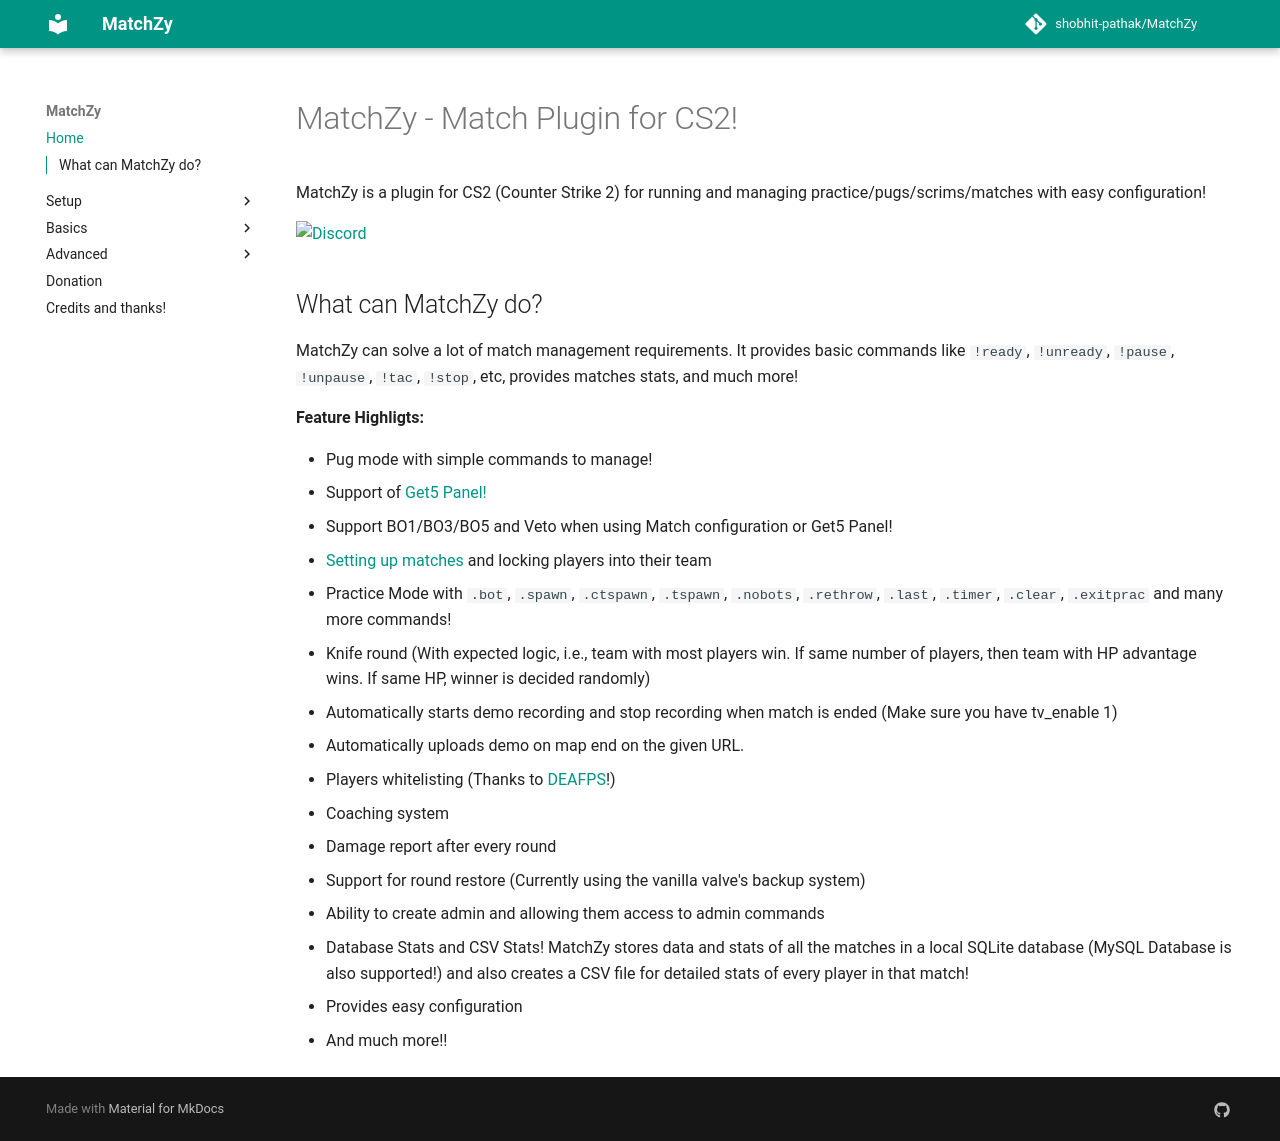

repository: shobhit-pathak/MatchZy · page: index.html · generator: mkdocs

MatchZy - Match Plugin for CS2!
==============

MatchZy is a plugin for CS2 (Counter Strike 2) for running and managing practice/pugs/scrims/matches with easy configuration!

[![Discord](https://discordapp.com/api/guilds/1169549878490304574/widget.png?style=banner2)](https://discord.gg/2zvhy9m7qg)


## What can MatchZy do?
MatchZy can solve a lot of match management requirements. It provides basic commands like `!ready`, `!unready`, `!pause`, `!unpause`, `!tac`, `!stop`, etc, provides matches stats, and much more!

**Feature Highligts:**

* Pug mode with simple commands to manage!
* Support of [Get5 Panel!](./get5.md)
* Support BO1/BO3/BO5 and Veto when using Match configuration or Get5 Panel!
* [Setting up matches](./match_setup) and locking players into their team
* Practice Mode with `.bot`, `.spawn`, `.ctspawn`, `.tspawn`, `.nobots`, `.rethrow`, `.last`, `.timer`, `.clear`, `.exitprac` and many more commands!
* Knife round (With expected logic, i.e., team with most players win. If same number of players, then team with HP advantage wins. If same HP, winner is decided randomly)
* Automatically starts demo recording and stop recording when match is ended (Make sure you have tv_enable 1)
* Automatically uploads demo on map end on the given URL.
* Players whitelisting (Thanks to [DEAFPS](https://github.com/DEAFPS)!)
* Coaching system
* Damage report after every round
* Support for round restore (Currently using the vanilla valve's backup system)
* Ability to create admin and allowing them access to admin commands
* Database Stats and CSV Stats! MatchZy stores data and stats of all the matches in a local SQLite database (MySQL Database is also supported!) and also creates a CSV file for detailed stats of every player in that match!
* Provides easy configuration
* And much more!!
